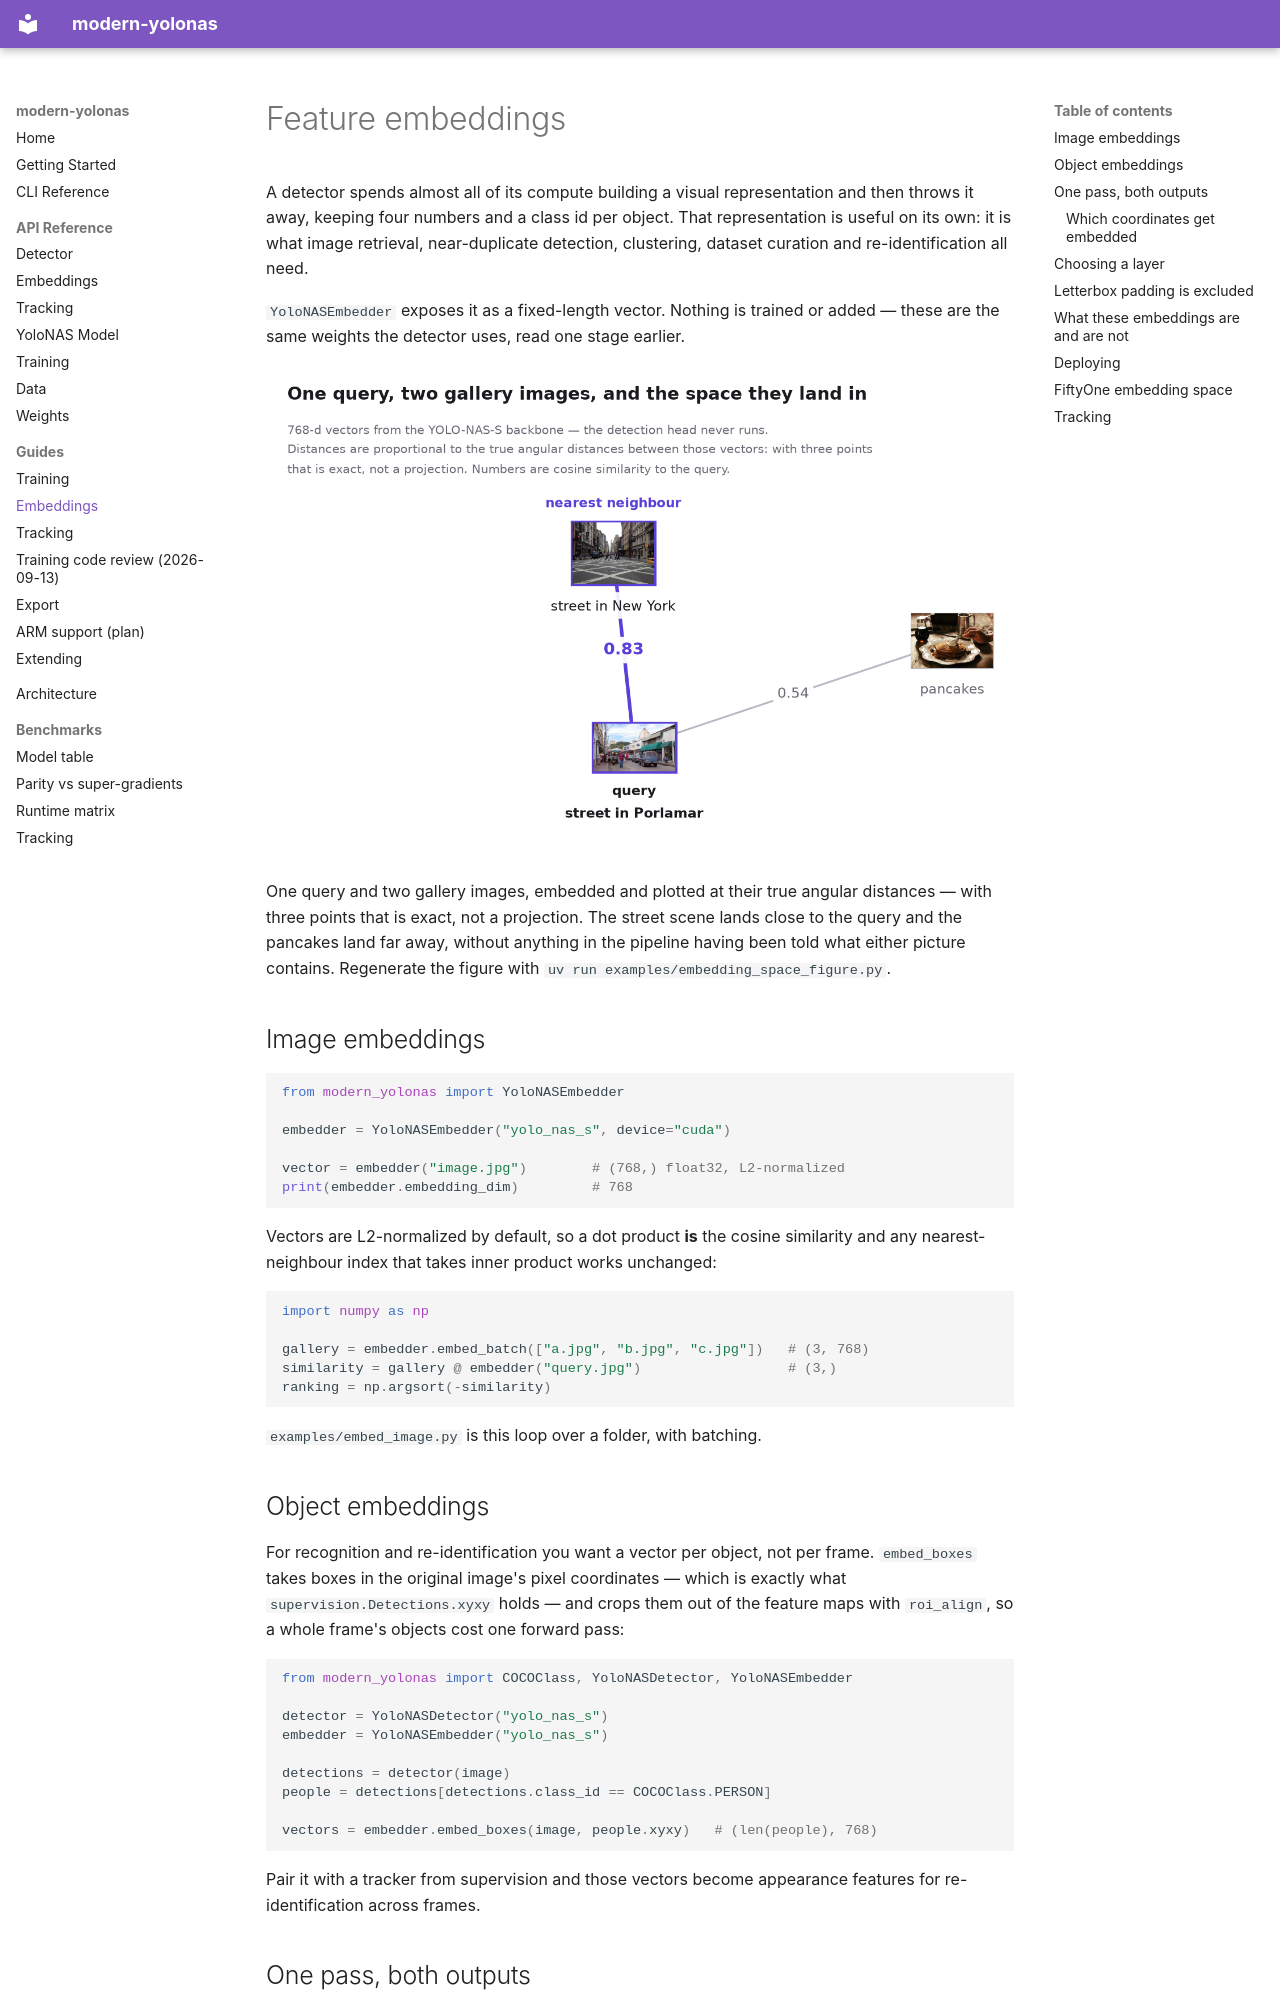

repository: CondadosAI/modern-yolonas · page: guides/embeddings/index.html · generator: mkdocs

# Feature embeddings

A detector spends almost all of its compute building a visual representation and then
throws it away, keeping four numbers and a class id per object. That representation is
useful on its own: it is what image retrieval, near-duplicate detection, clustering,
dataset curation and re-identification all need.

`YoloNASEmbedder` exposes it as a fixed-length vector. Nothing is trained or added —
these are the same weights the detector uses, read one stage earlier.

![A query street scene, a second street scene at 0.83 cosine similarity, and a plate of pancakes at 0.54, plotted at their true angular distances](../assets/embedding_space.png)

One query and two gallery images, embedded and plotted at their true angular distances —
with three points that is exact, not a projection. The street scene lands close to the
query and the pancakes land far away, without anything in the pipeline having been told
what either picture contains. Regenerate the figure with
`uv run examples/embedding_space_figure.py`.

## Image embeddings

```python
from modern_yolonas import YoloNASEmbedder

embedder = YoloNASEmbedder("yolo_nas_s", device="cuda")

vector = embedder("image.jpg")        # (768,) float32, L2-normalized
print(embedder.embedding_dim)         # 768
```

Vectors are L2-normalized by default, so a dot product **is** the cosine similarity and
any nearest-neighbour index that takes inner product works unchanged:

```python
import numpy as np

gallery = embedder.embed_batch(["a.jpg", "b.jpg", "c.jpg"])   # (3, 768)
similarity = gallery @ embedder("query.jpg")                  # (3,)
ranking = np.argsort(-similarity)
```

`examples/embed_image.py` is this loop over a folder, with batching.

## Object embeddings

For recognition and re-identification you want a vector per object, not per frame.
`embed_boxes` takes boxes in the original image's pixel coordinates — which is exactly
what `supervision.Detections.xyxy` holds — and crops them out of the feature maps with
`roi_align`, so a whole frame's objects cost one forward pass:

```python
from modern_yolonas import COCOClass, YoloNASDetector, YoloNASEmbedder

detector = YoloNASDetector("yolo_nas_s")
embedder = YoloNASEmbedder("yolo_nas_s")

detections = detector(image)
people = detections[detections.class_id == COCOClass.PERSON]

vectors = embedder.embed_boxes(image, people.xyxy)   # (len(people), 768)
```

Pair it with a tracker from supervision and those vectors become appearance features for
re-identification across frames.
